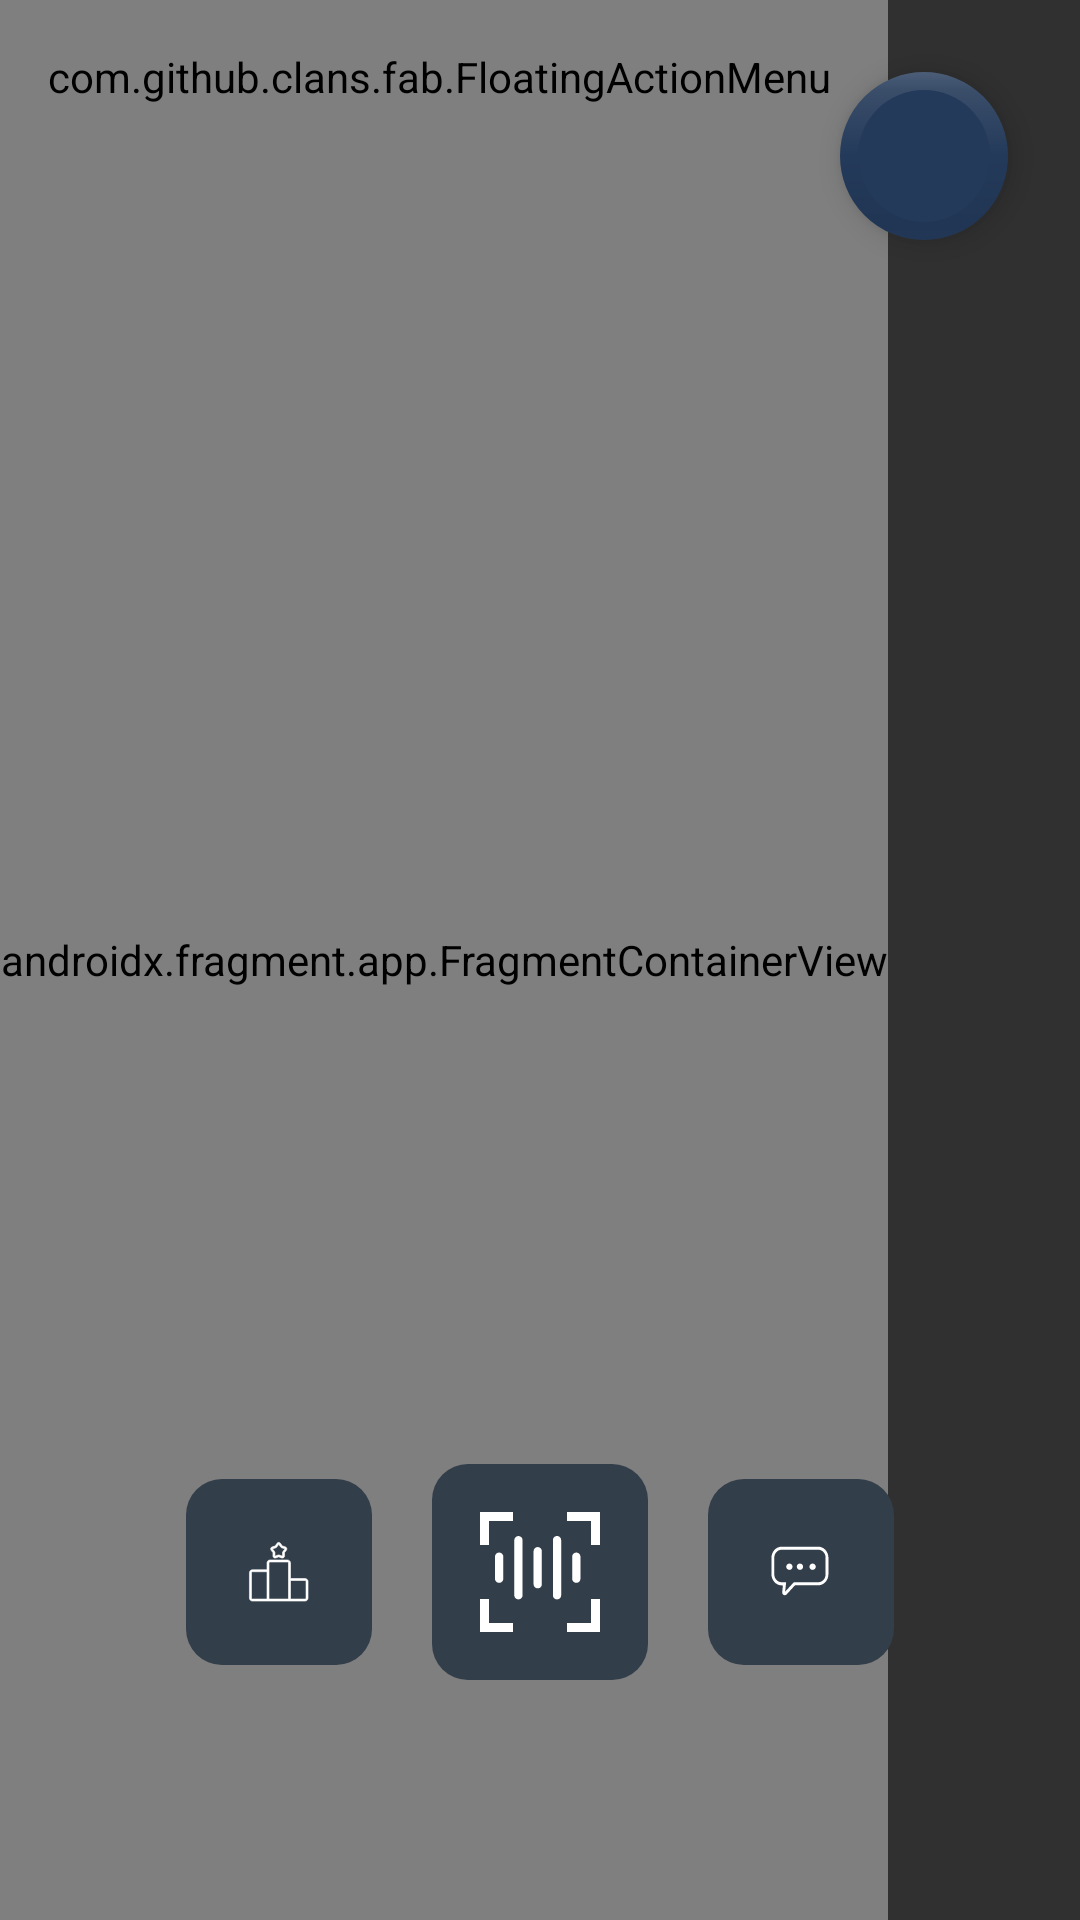

The Android layout XML behind this screen, and the referenced resources:
<!-- AndroidManifest.xml: application theme Theme.AppCompat.NoActionBar -->
<!-- res/layout/activity_main.xml -->
<?xml version="1.0" encoding="utf-8"?>
<androidx.constraintlayout.widget.ConstraintLayout android:layout_width="match_parent"
    android:layout_height="match_parent"
    xmlns:android="http://schemas.android.com/apk/res/android"
    xmlns:app="http://schemas.android.com/apk/res-auto">

    <LinearLayout
        android:id="@+id/linearLayout2"
        android:layout_width="match_parent"
        android:layout_height="match_parent"
        android:orientation="vertical">

        <androidx.fragment.app.FragmentContainerView xmlns:app="http://schemas.android.com/tools"
            xmlns:map="http://schemas.android.com/apk/res-auto"
            android:id="@+id/map_fragment"
            android:name="com.google.android.gms.maps.SupportMapFragment"
            android:layout_width="wrap_content"
            android:layout_height="match_parent"
            app:ignore="NamespaceTypo"
            map:cameraTilt="85"
            map:cameraZoom="17"
            map:mapType="normal"
            map:uiRotateGestures="true"
            map:uiTiltGestures="true"
            map:uiZoomControls="false"
            map:uiZoomGestures="false" />
    </LinearLayout>


    <com.google.android.material.floatingactionbutton.FloatingActionButton
        android:id="@+id/userPhoto"
        android:layout_width="wrap_content"
        android:layout_height="wrap_content"
        android:layout_marginTop="24dp"
        android:layout_marginEnd="24dp"
        android:clickable="true"
        android:contentDescription="User photo"
        app:backgroundTint="@color/custom_background_backup"
        app:borderWidth="6dp"
        app:fabSize="normal"
        app:layout_constraintEnd_toEndOf="parent"
        app:layout_constraintTop_toTopOf="parent"
        app:maxImageSize="50dp" />

    <com.github.clans.fab.FloatingActionMenu
        android:id="@+id/dropdown_menu"
        android:layout_width="wrap_content"
        android:layout_height="wrap_content"
        android:layout_marginStart="16dp"
        android:layout_marginTop="16dp"
        android:layout_marginEnd="16dp"
        android:layout_marginBottom="8dp"
        android:clickable="true"
        app:layout_constraintStart_toStartOf="parent"
        app:layout_constraintTop_toTopOf="parent"
        app:fabSize="normal"
        app:maxImageSize="30dp"
        app:menu_backgroundColor="@android:color/transparent"
        app:menu_buttonSpacing="8dp"
        app:menu_colorNormal="@android:color/transparent"
        app:menu_colorPressed="@android:color/transparent"
        app:menu_colorRipple="@android:color/transparent"
        app:menu_icon="@drawable/ic_menu"
        app:menu_openDirection="down"
        app:menu_shadowColor="@android:color/transparent"
        app:menu_showShadow="false">

        <com.github.clans.fab.FloatingActionButton
            android:id="@+id/sign_out_dropdown_item"
            android:layout_width="wrap_content"
            android:layout_height="wrap_content"
            android:clickable="true"
            android:src="@drawable/ic_logout"
            app:fab_colorNormal="@color/danger"
            app:fab_showShadow="false"
            app:fab_size="mini" />

        <com.github.clans.fab.FloatingActionButton
            android:id="@+id/change_theme_dropdown_item"
            android:layout_width="wrap_content"
            android:layout_height="wrap_content"
            android:clickable="true"
            android:src="@drawable/ic_refresh"
            app:fab_colorNormal="@color/button_primary"
            app:fab_colorPressed="@color/primary_default"
            app:fab_showShadow="false"
            app:fab_size="mini" />

        <com.github.clans.fab.FloatingActionButton
            android:id="@+id/contact_dropdown_item"
            android:layout_width="wrap_content"
            android:layout_height="wrap_content"
            android:clickable="true"
            android:src="@drawable/ic_people"
            app:fab_colorNormal="@color/button_primary"
            app:fab_colorPressed="@color/primary_default"
            app:fab_showShadow="false"
            app:fab_size="mini" />

        <com.github.clans.fab.FloatingActionButton
            android:id="@+id/code_list_dropdown_item"
            android:layout_width="wrap_content"
            android:layout_height="wrap_content"
            android:clickable="true"
            android:src="@drawable/ic_list"
            app:fab_colorNormal="@color/button_primary"
            app:fab_colorPressed="@color/primary_default"
            app:fab_showShadow="false"
            app:fab_size="mini" />



    </com.github.clans.fab.FloatingActionMenu>

    <com.google.android.material.floatingactionbutton.FloatingActionButton
        android:id="@+id/chat_button"
        android:layout_width="wrap_content"
        android:layout_height="wrap_content"
        android:layout_marginLeft="20dp"
        android:layout_marginBottom="85dp"
        android:padding="@dimen/_16dp"
        android:clickable="true"
        android:elevation="0dp"
        android:focusable="true"
        android:scaleType="center"
        android:src="@drawable/ic_chat"
        app:backgroundTint="@color/button_primary"
        app:borderWidth="0dp"
        app:elevation="0dp"
        app:fabCustomSize="62dp"
        app:layout_constraintBottom_toBottomOf="parent"
        app:layout_constraintStart_toEndOf="@id/camera_button"
        app:layout_constraintRight_toRightOf="parent"
        app:maxImageSize="38dp"
        app:rippleColor="@android:color/transparent"
        app:shapeAppearance="@style/fabShapeStyle" />

    <com.google.android.material.floatingactionbutton.FloatingActionButton
        android:id="@+id/camera_button"
        android:layout_width="wrap_content"
        android:layout_height="wrap_content"
        android:layout_marginBottom="80dp"
        android:clickable="true"
        android:elevation="0dp"
        android:focusable="true"
        android:scaleType="center"
        android:src="@drawable/ic_camera"
        app:borderWidth="0dp"
        app:elevation="0dp"
        app:fabCustomSize="72dp"
        app:backgroundTint="@color/button_primary"
        app:layout_constraintBottom_toBottomOf="parent"
        app:layout_constraintStart_toStartOf="parent"
        app:layout_constraintEnd_toEndOf="parent"
        app:layout_constraintHorizontal_bias="0.5"
        app:maxImageSize="@dimen/_40dp"
        app:rippleColor="@android:color/transparent"
        app:shapeAppearance="@style/fabShapeStyle" />

    <com.google.android.material.floatingactionbutton.FloatingActionButton
        android:id="@+id/ranking_button"
        android:layout_width="wrap_content"
        android:layout_height="wrap_content"
        android:layout_marginRight="20dp"
        android:layout_marginBottom="85dp"
        android:clickable="true"
        android:elevation="0dp"
        android:focusable="true"
        android:scaleType="center"
        android:src="@drawable/ic_ranking"
        app:backgroundTint="@color/button_primary"
        app:borderWidth="0dp"
        app:elevation="0dp"
        app:fabCustomSize="62dp"
        app:layout_constraintBottom_toBottomOf="parent"
        app:layout_constraintEnd_toStartOf="@id/camera_button"
        app:layout_constraintLeft_toLeftOf="parent"
        app:maxImageSize="38dp"
        app:rippleColor="@android:color/transparent"
        app:shapeAppearance="@style/fabShapeStyle" />


</androidx.constraintlayout.widget.ConstraintLayout>
<!-- resources referenced by this layout -->
<resources>
  <color name="button_primary">#323E4A</color>
  <color name="custom_background_backup">#243A5A</color>
  <color name="danger">#E84655</color>
  <color name="primary_default">#63C9FF</color>
  <dimen name="_16dp">16dp</dimen>
  <dimen name="_40dp">40dp</dimen>
  <!-- drawable ic_camera: vector/xml drawable (drawable, 2623 chars, omitted) -->
  <!-- drawable ic_chat (drawable) -->
  <vector xmlns:android="http://schemas.android.com/apk/res/android"
      android:width="54dp"
      android:height="54dp"
      android:viewportWidth="54"
      android:viewportHeight="54">
    <path
        android:pathData="M35.179,15H17.82C15.173,15 13,17.376 13,20.27V28.038C13,30.963 15.173,33.339 17.82,33.339H18.433L18.099,36.507C18.043,37.086 18.322,37.634 18.796,37.878C18.963,37.97 19.158,38 19.325,38C19.659,38 19.966,37.878 20.217,37.604L24.146,33.308H35.18C37.827,33.308 40,30.932 40,28.038L40,20.271C40,17.376 37.854,15 35.18,15L35.179,15ZM35.179,31.847H23.588L19.492,36.325L19.966,31.847H17.82C15.898,31.847 14.337,30.141 14.337,28.039V20.27C14.337,18.168 15.898,16.462 17.82,16.462H35.179C37.102,16.462 38.662,18.168 38.662,20.27V28.039C38.662,30.14 37.102,31.846 35.18,31.846L35.179,31.847Z"
        android:fillColor="#ffffff"/>
    <path
        android:pathData="M23,24.5C23,25.328 22.328,26 21.5,26C20.672,26 20,25.328 20,24.5C20,23.672 20.672,23 21.5,23C22.328,23 23,23.672 23,24.5Z"
        android:fillColor="#ffffff"/>
    <path
        android:pathData="M28,24.5C28,25.328 27.328,26 26.5,26C25.672,26 25,25.328 25,24.5C25,23.672 25.672,23 26.5,23C27.328,23 28,23.672 28,24.5Z"
        android:fillColor="#ffffff"/>
    <path
        android:pathData="M34,24.5C34,25.328 33.328,26 32.5,26C31.672,26 31,25.328 31,24.5C31,23.672 31.672,23 32.5,23C33.328,23 34,23.672 34,24.5Z"
        android:fillColor="#ffffff"/>
  </vector>
  <!-- drawable ic_list: vector/xml drawable (drawable, 2216 chars, omitted) -->
  <!-- drawable ic_menu (drawable) -->
  <vector android:height="30dp" android:tint="@color/button_map_overlap"
      android:viewportHeight="24" android:viewportWidth="24"
      android:width="30dp" xmlns:android="http://schemas.android.com/apk/res/android">
      <path android:fillColor="@color/button_map_overlap" android:pathData="M3,18h18v-2L3,16v2zM3,13h18v-2L3,11v2zM3,6v2h18L21,6L3,6z"/>
  </vector>
  <!-- drawable ic_people (drawable) -->
  <vector android:height="24dp" android:tint="@color/white"
      android:viewportHeight="24" android:viewportWidth="24"
      android:width="24dp" xmlns:android="http://schemas.android.com/apk/res/android">
      <path android:fillColor="@color/white"
          android:pathData="M16,11c1.66,0 2.99,-1.34 2.99,-3S17.66,5 16,5c-1.66,0 -3,1.34 -3,3s1.34,3 3,3zM8,11c1.66,0 2.99,-1.34 2.99,-3S9.66,5 8,5C6.34,5 5,6.34 5,8s1.34,3 3,3zM8,13c-2.33,0 -7,1.17 -7,3.5L1,19h14v-2.5c0,-2.33 -4.67,-3.5 -7,-3.5zM16,13c-0.29,0 -0.62,0.02 -0.97,0.05 1.16,0.84 1.97,1.97 1.97,3.45L17,19h6v-2.5c0,-2.33 -4.67,-3.5 -7,-3.5z"/>
  </vector>
  <!-- drawable ic_ranking: vector/xml drawable (drawable, 3111 chars, omitted) -->
  <style name="fabShapeStyle">
          <item name="cornerSize">@dimen/_12dp</item>
      </style>
  <color name="button_map_overlap">#354555</color>
  <color name="white">#FFFFFFFF</color>
  <dimen name="_12dp">12dp</dimen>
</resources>
